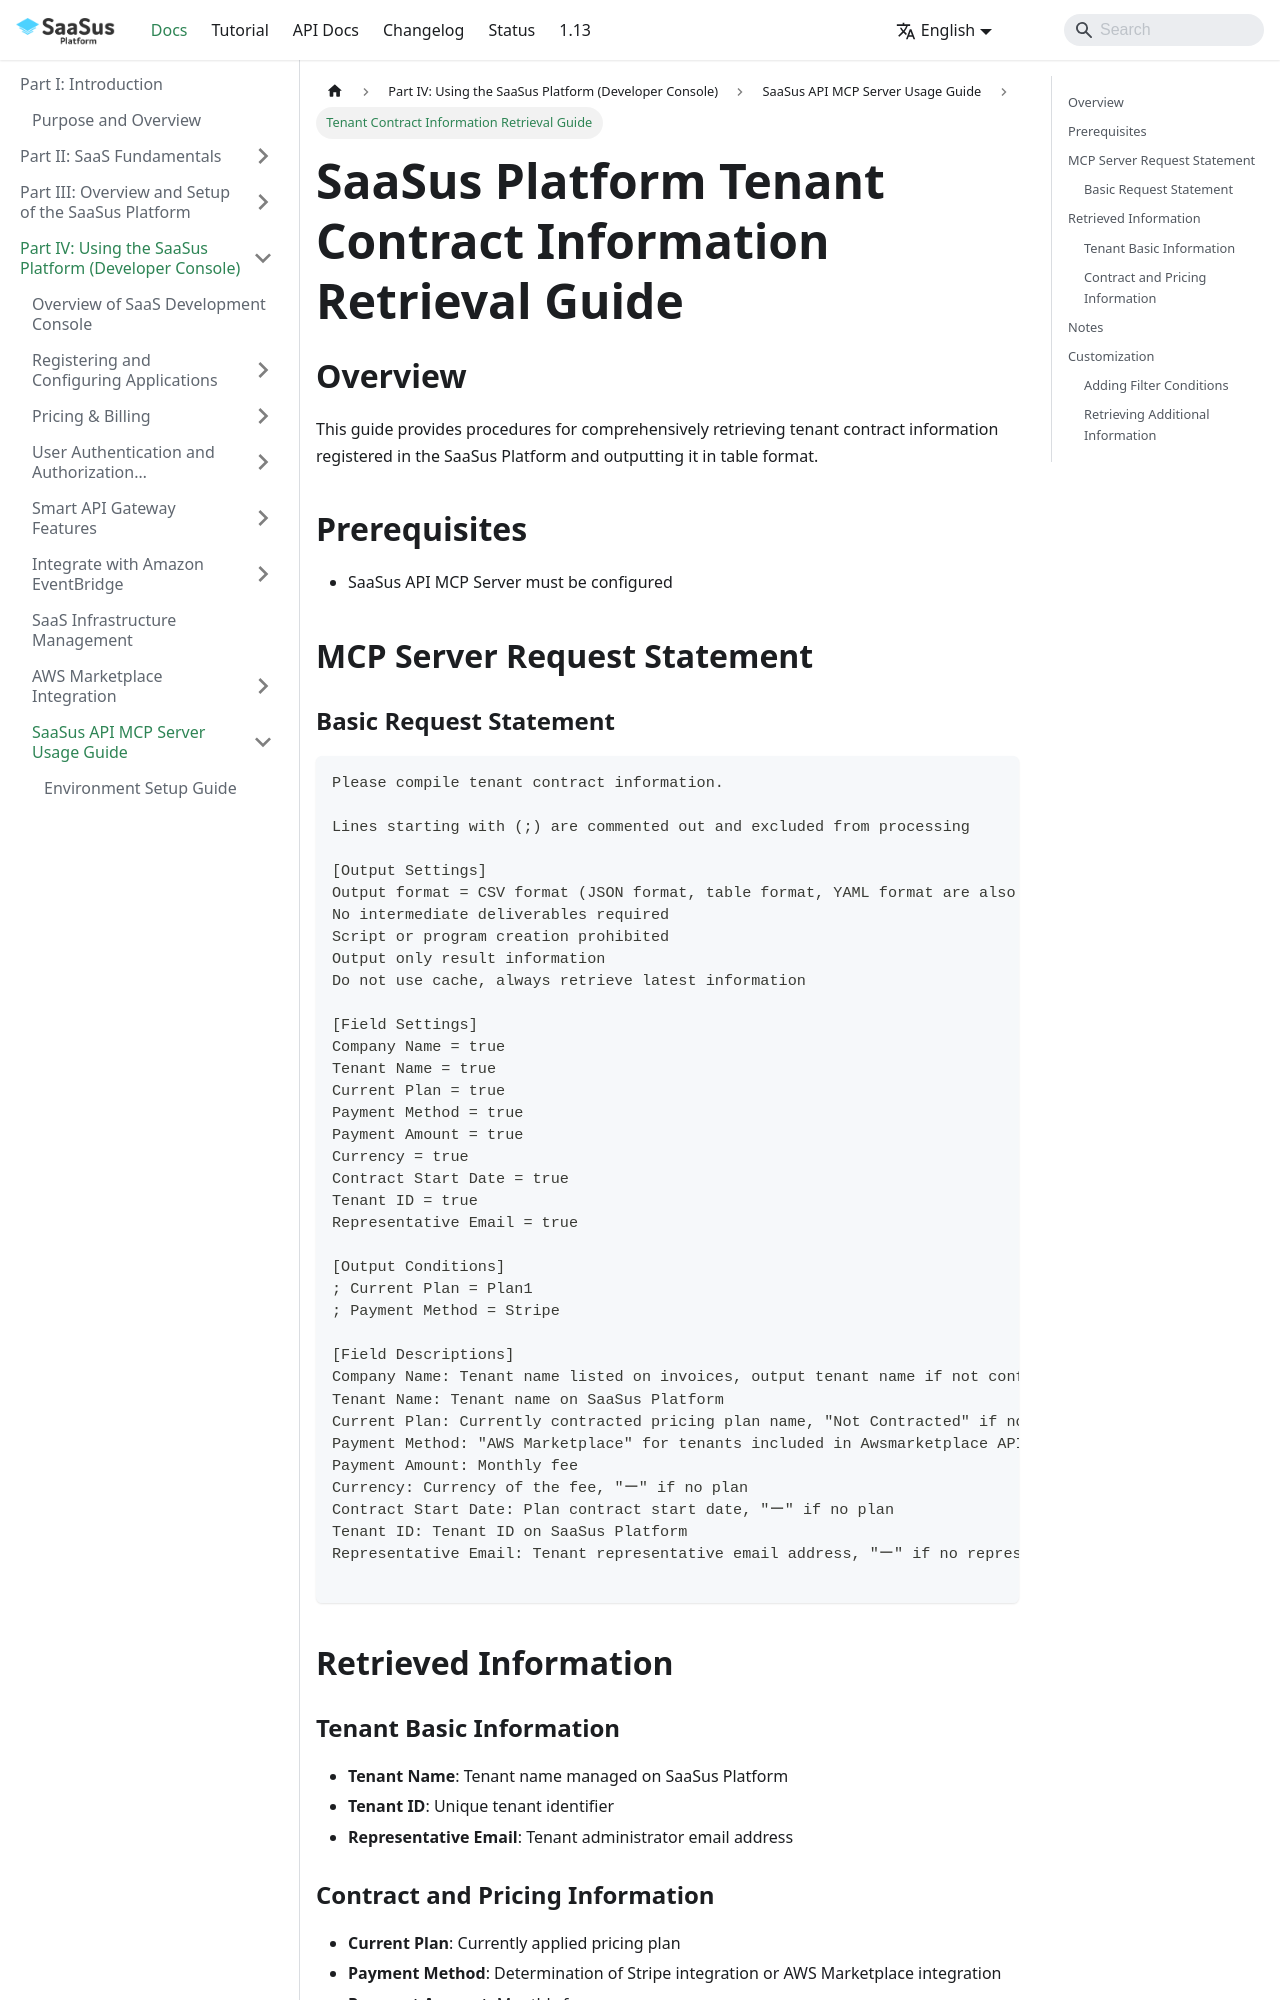

repository: Anti-Pattern-Inc/saasus-platform-document · page: docs/part-4/mcp-server/export-tenant-contract-info/index.html · generator: docusaurus

---
title: "Tenant Contract Information Retrieval Guide"
slug: "export-tenant-contract-info"
excerpt: ""
hidden: false
createdAt: "Tue May 28 2024 02:12:00 GMT+0000 (Coordinated Universal Time)"
updatedAt: "Tue May 28 2024 02:12:00 GMT+0000 (Coordinated Universal Time)"
---

# SaaSus Platform Tenant Contract Information Retrieval Guide

## Overview
This guide provides procedures for comprehensively retrieving tenant contract information registered in the SaaSus Platform and outputting it in table format.

## Prerequisites
- SaaSus API MCP Server must be configured

## MCP Server Request Statement

### Basic Request Statement
```
Please compile tenant contract information.

Lines starting with (;) are commented out and excluded from processing

[Output Settings]
Output format = CSV format (JSON format, table format, YAML format are also selectable)
No intermediate deliverables required
Script or program creation prohibited
Output only result information
Do not use cache, always retrieve latest information

[Field Settings]
Company Name = true
Tenant Name = true
Current Plan = true
Payment Method = true
Payment Amount = true
Currency = true
Contract Start Date = true
Tenant ID = true
Representative Email = true

[Output Conditions]
; Current Plan = Plan1
; Payment Method = Stripe

[Field Descriptions]
Company Name: Tenant name listed on invoices, output tenant name if not configured
Tenant Name: Tenant name on SaaSus Platform
Current Plan: Currently contracted pricing plan name, "Not Contracted" if no plan is contracted
Payment Method: "AWS Marketplace" for tenants included in Awsmarketplace API GetCustomers, "Stripe" for others
Payment Amount: Monthly fee
Currency: Currency of the fee, "ー" if no plan
Contract Start Date: Plan contract start date, "ー" if no plan
Tenant ID: Tenant ID on SaaSus Platform
Representative Email: Tenant representative email address, "ー" if no representative configured

```

## Retrieved Information
